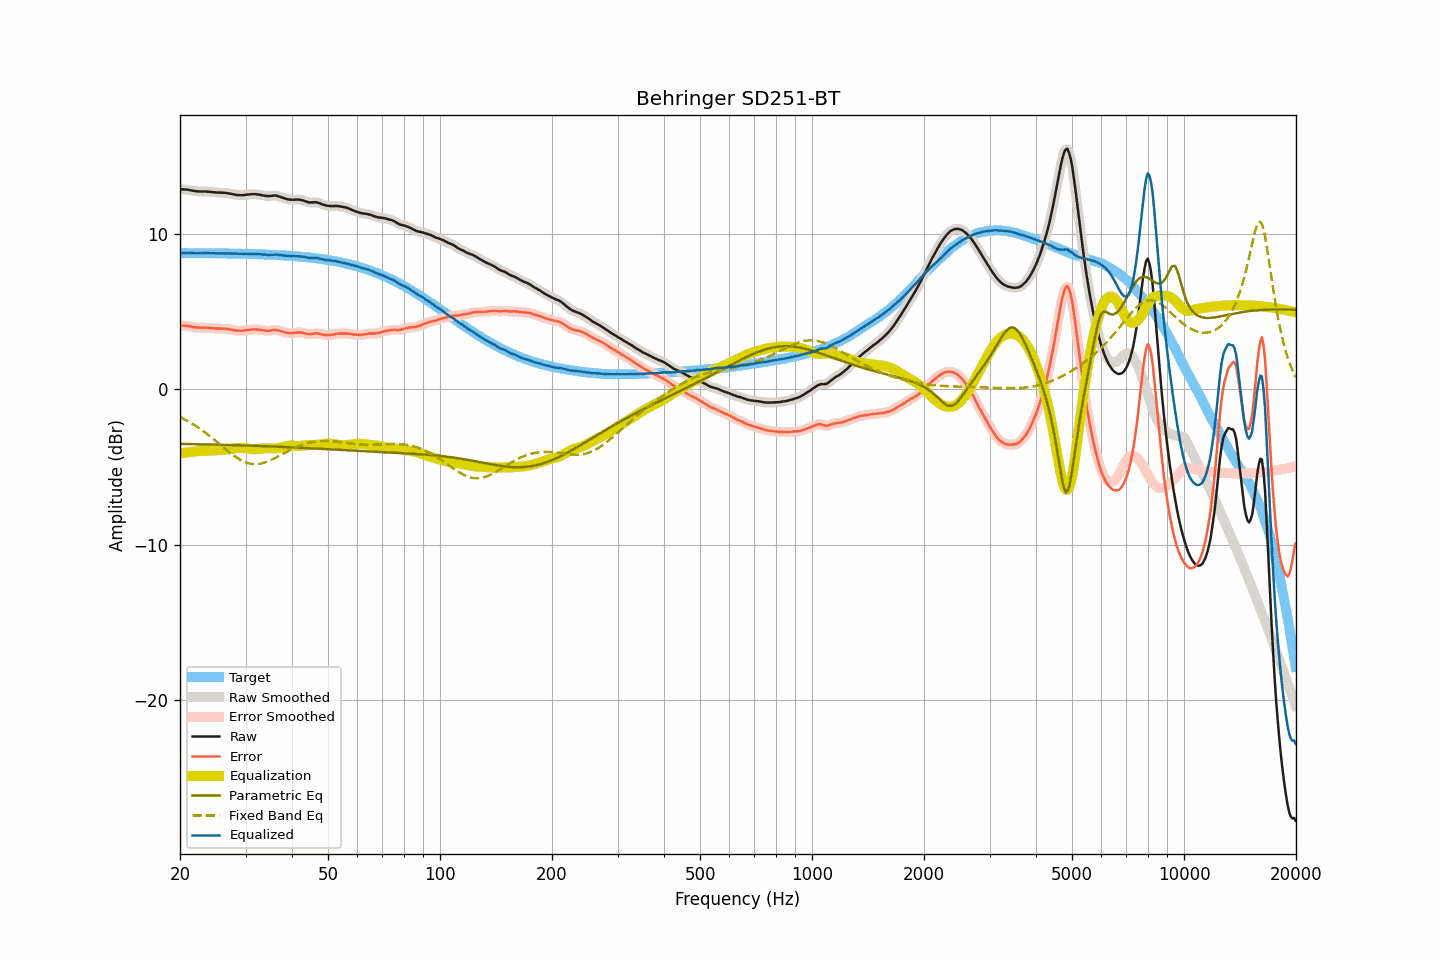

Data behind this chart, as committed beside it:
frequency, raw, smoothed, error, error_smoothed, equalization, parametric_eq, fixed_band_eq, equalized_raw, equalized_smoothed, target
20.00, 12.90, 12.90, 4.11, 4.11, -4.13, -3.52, -1.78, 8.77, 8.77, 8.78
20.20, 12.89, 12.89, 4.10, 4.11, -4.11, -3.52, -1.83, 8.78, 8.78, 8.78
20.40, 12.89, 12.89, 4.10, 4.10, -4.10, -3.52, -1.89, 8.79, 8.79, 8.78
20.61, 12.88, 12.88, 4.10, 4.10, -4.09, -3.52, -1.94, 8.79, 8.79, 8.78
20.81, 12.87, 12.87, 4.09, 4.09, -4.07, -3.52, -2.00, 8.79, 8.80, 8.78
21.02, 12.86, 12.85, 4.08, 4.07, -4.06, -3.53, -2.06, 8.80, 8.79, 8.78
21.23, 12.84, 12.84, 4.06, 4.06, -4.05, -3.53, -2.12, 8.79, 8.79, 8.78
21.44, 12.82, 12.82, 4.04, 4.04, -4.04, -3.53, -2.18, 8.78, 8.78, 8.78
21.66, 12.80, 12.80, 4.02, 4.02, -4.02, -3.53, -2.24, 8.78, 8.78, 8.78
21.87, 12.78, 12.78, 4.00, 4.00, -4.01, -3.53, -2.31, 8.77, 8.77, 8.78
22.09, 12.77, 12.77, 3.99, 3.99, -3.99, -3.54, -2.37, 8.77, 8.77, 8.78
22.31, 12.76, 12.76, 3.98, 3.98, -3.99, -3.54, -2.44, 8.77, 8.77, 8.78
22.54, 12.75, 12.75, 3.97, 3.97, -3.98, -3.54, -2.51, 8.77, 8.77, 8.78
22.76, 12.75, 12.75, 3.97, 3.97, -3.98, -3.54, -2.59, 8.77, 8.77, 8.77
22.99, 12.75, 12.75, 3.97, 3.97, -3.97, -3.54, -2.66, 8.78, 8.78, 8.77
23.22, 12.75, 12.75, 3.97, 3.98, -3.97, -3.55, -2.73, 8.78, 8.78, 8.77
23.45, 12.75, 12.74, 3.98, 3.97, -3.97, -3.55, -2.81, 8.78, 8.78, 8.77
23.69, 12.74, 12.74, 3.97, 3.97, -3.96, -3.55, -2.89, 8.78, 8.78, 8.77
23.92, 12.73, 12.73, 3.96, 3.96, -3.96, -3.55, -2.97, 8.77, 8.77, 8.77
24.16, 12.72, 12.72, 3.95, 3.95, -3.95, -3.56, -3.05, 8.77, 8.77, 8.77
24.40, 12.71, 12.71, 3.94, 3.94, -3.94, -3.56, -3.14, 8.77, 8.77, 8.77
24.65, 12.70, 12.70, 3.93, 3.93, -3.93, -3.56, -3.22, 8.76, 8.76, 8.77
24.89, 12.69, 12.69, 3.92, 3.92, -3.93, -3.56, -3.31, 8.76, 8.76, 8.76
25.14, 12.68, 12.68, 3.91, 3.92, -3.92, -3.57, -3.39, 8.75, 8.76, 8.76
25.39, 12.68, 12.68, 3.92, 3.91, -3.92, -3.57, -3.48, 8.76, 8.76, 8.76
25.65, 12.68, 12.67, 3.92, 3.91, -3.91, -3.57, -3.57, 8.76, 8.76, 8.76
25.91, 12.67, 12.67, 3.91, 3.91, -3.91, -3.57, -3.65, 8.76, 8.76, 8.76
26.16, 12.67, 12.67, 3.91, 3.91, -3.90, -3.58, -3.74, 8.76, 8.76, 8.76
26.43, 12.66, 12.66, 3.90, 3.90, -3.90, -3.58, -3.83, 8.76, 8.76, 8.76
26.69, 12.65, 12.65, 3.89, 3.89, -3.89, -3.58, -3.91, 8.76, 8.76, 8.75
26.96, 12.63, 12.63, 3.88, 3.88, -3.87, -3.58, -4.00, 8.76, 8.76, 8.75
27.23, 12.61, 12.61, 3.86, 3.86, -3.86, -3.59, -4.08, 8.75, 8.75, 8.75
27.50, 12.59, 12.59, 3.84, 3.84, -3.84, -3.59, -4.16, 8.75, 8.75, 8.75
27.77, 12.57, 12.57, 3.82, 3.82, -3.82, -3.59, -4.23, 8.75, 8.75, 8.75
28.05, 12.55, 12.55, 3.80, 3.80, -3.80, -3.60, -4.31, 8.74, 8.74, 8.74
28.33, 12.53, 12.53, 3.79, 3.79, -3.79, -3.60, -4.38, 8.74, 8.74, 8.74
28.62, 12.52, 12.52, 3.78, 3.78, -3.78, -3.60, -4.45, 8.74, 8.74, 8.74
28.90, 12.51, 12.51, 3.77, 3.77, -3.78, -3.61, -4.51, 8.73, 8.73, 8.74
29.19, 12.51, 12.51, 3.77, 3.77, -3.78, -3.61, -4.57, 8.73, 8.73, 8.74
29.48, 12.51, 12.51, 3.77, 3.78, -3.78, -3.61, -4.62, 8.73, 8.73, 8.73
29.78, 12.52, 12.52, 3.79, 3.79, -3.79, -3.62, -4.67, 8.72, 8.73, 8.73
30.08, 12.54, 12.53, 3.81, 3.81, -3.81, -3.62, -4.71, 8.73, 8.73, 8.73
30.38, 12.55, 12.55, 3.82, 3.82, -3.82, -3.62, -4.75, 8.73, 8.73, 8.73
30.68, 12.56, 12.56, 3.83, 3.84, -3.83, -3.63, -4.77, 8.72, 8.73, 8.72
30.99, 12.57, 12.57, 3.85, 3.85, -3.85, -3.63, -4.80, 8.72, 8.72, 8.72
31.30, 12.58, 12.58, 3.86, 3.86, -3.85, -3.63, -4.81, 8.72, 8.72, 8.72
31.61, 12.58, 12.58, 3.86, 3.86, -3.86, -3.64, -4.82, 8.72, 8.72, 8.71
31.93, 12.58, 12.57, 3.87, 3.86, -3.86, -3.64, -4.82, 8.72, 8.72, 8.71
32.24, 12.56, 12.56, 3.85, 3.86, -3.85, -3.64, -4.82, 8.71, 8.71, 8.71
32.57, 12.55, 12.55, 3.84, 3.84, -3.84, -3.65, -4.81, 8.71, 8.71, 8.70
32.89, 12.53, 12.53, 3.83, 3.83, -3.82, -3.65, -4.79, 8.70, 8.70, 8.70
33.22, 12.51, 12.51, 3.81, 3.81, -3.81, -3.66, -4.77, 8.70, 8.70, 8.70
33.55, 12.49, 12.49, 3.80, 3.80, -3.80, -3.66, -4.74, 8.69, 8.69, 8.69
33.89, 12.47, 12.47, 3.78, 3.78, -3.79, -3.66, -4.71, 8.68, 8.68, 8.69
34.23, 12.46, 12.46, 3.77, 3.77, -3.79, -3.67, -4.67, 8.67, 8.67, 8.68
34.57, 12.45, 12.45, 3.77, 3.77, -3.79, -3.67, -4.63, 8.66, 8.66, 8.68
34.92, 12.46, 12.46, 3.78, 3.78, -3.79, -3.68, -4.58, 8.66, 8.66, 8.67
35.27, 12.47, 12.47, 3.80, 3.80, -3.80, -3.68, -4.54, 8.67, 8.67, 8.67
35.62, 12.48, 12.48, 3.81, 3.82, -3.80, -3.69, -4.49, 8.67, 8.68, 8.67
35.97, 12.49, 12.48, 3.83, 3.82, -3.80, -3.69, -4.43, 8.68, 8.68, 8.66
... 635 more rows
